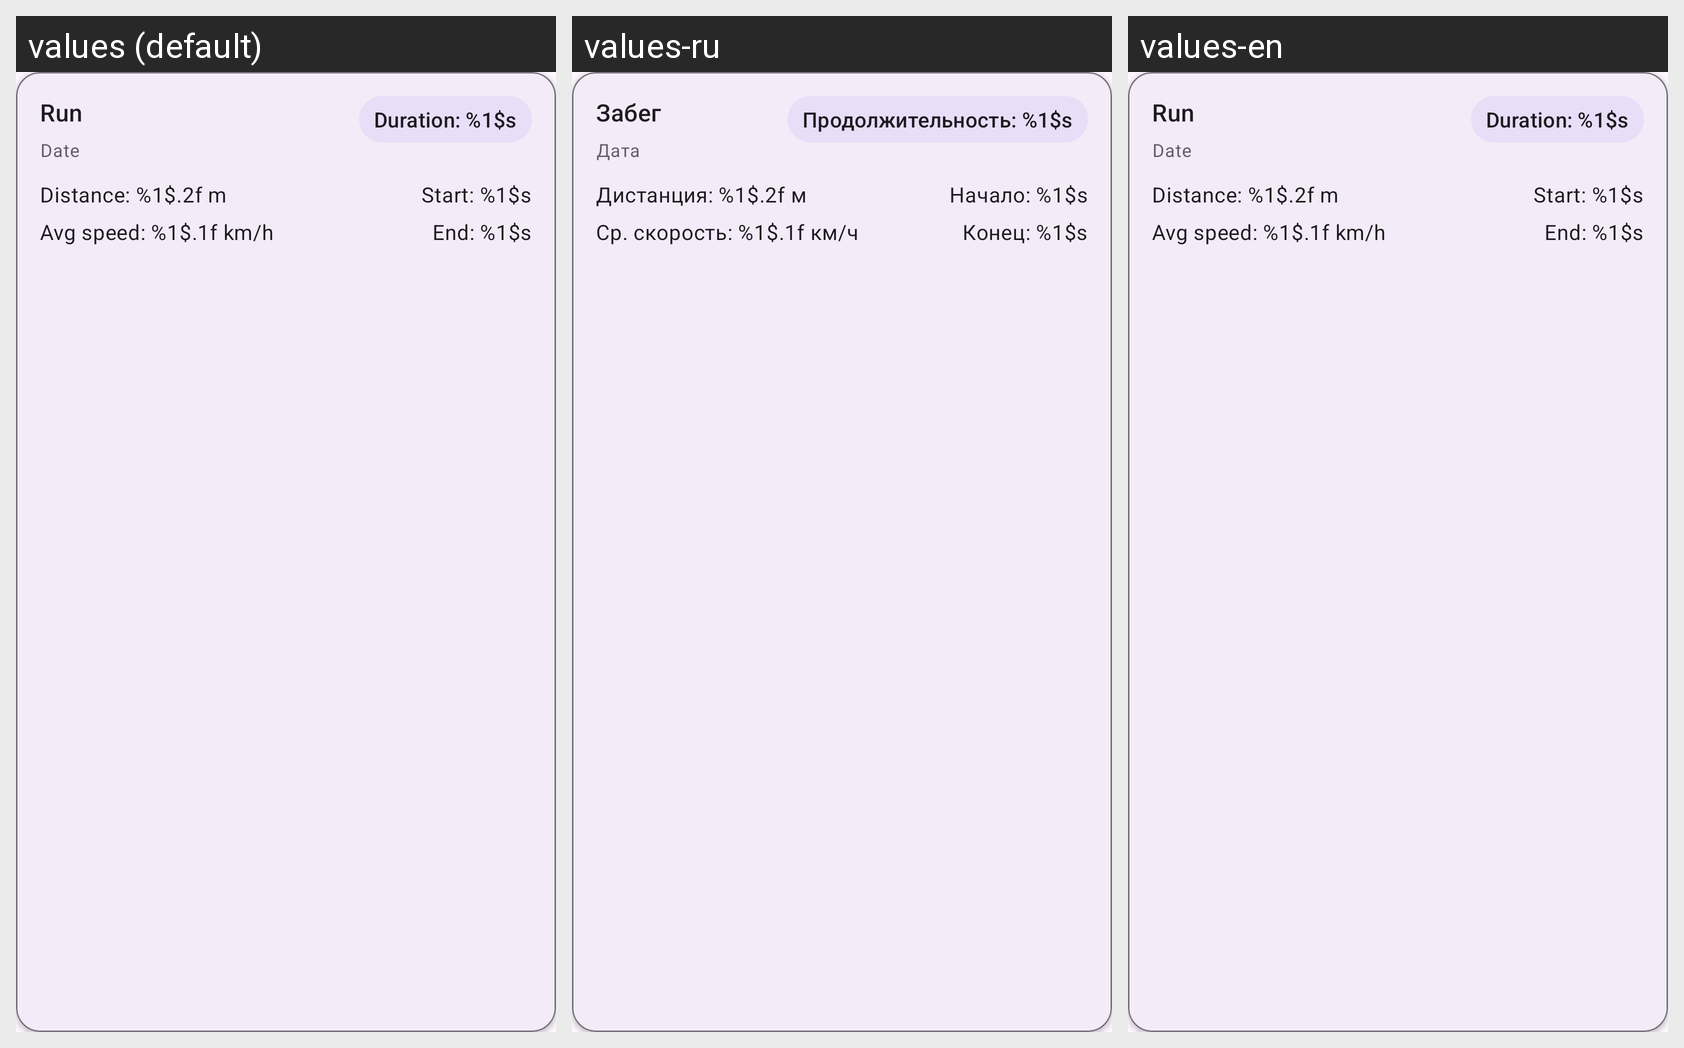

The same Android screen rendered under several of its app's locales, left to right. List the strings drawn on it with the default value and each locale's translation.
Android screen res/layout/item.xml rendered under 3 locales, left to right: values (default), values-ru, values-en. Device: Nexus 5 (rendered at 1080×1920; each locale shown at half size, 540×960, under a caption strip naming it); theme Theme.Runner4.
Strings drawn on this screen, with the default value and each locale's value (text and hints the layout hard-codes, and strings that could not be matched under every locale, appear in the picture but are not listed):

run
  values: Run
  values-ru: Забег
  values-en: Run

duration
  values: Duration: %1$s
  values-ru: Продолжительность: %1$s
  values-en: Duration: %1$s

date
  values: Date
  values-ru: Дата
  values-en: Date

distance
  values: Distance: %1$.2f m
  values-ru: Дистанция: %1$.2f м
  values-en: Distance: %1$.2f m

avg_speed
  values: Avg speed: %1$.1f km/h
  values-ru: Ср. скорость: %1$.1f км/ч
  values-en: Avg speed: %1$.1f km/h

begin
  values: Start: %1$s
  values-ru: Начало: %1$s
  values-en: Start: %1$s

end
  values: End: %1$s
  values-ru: Конец: %1$s
  values-en: End: %1$s
